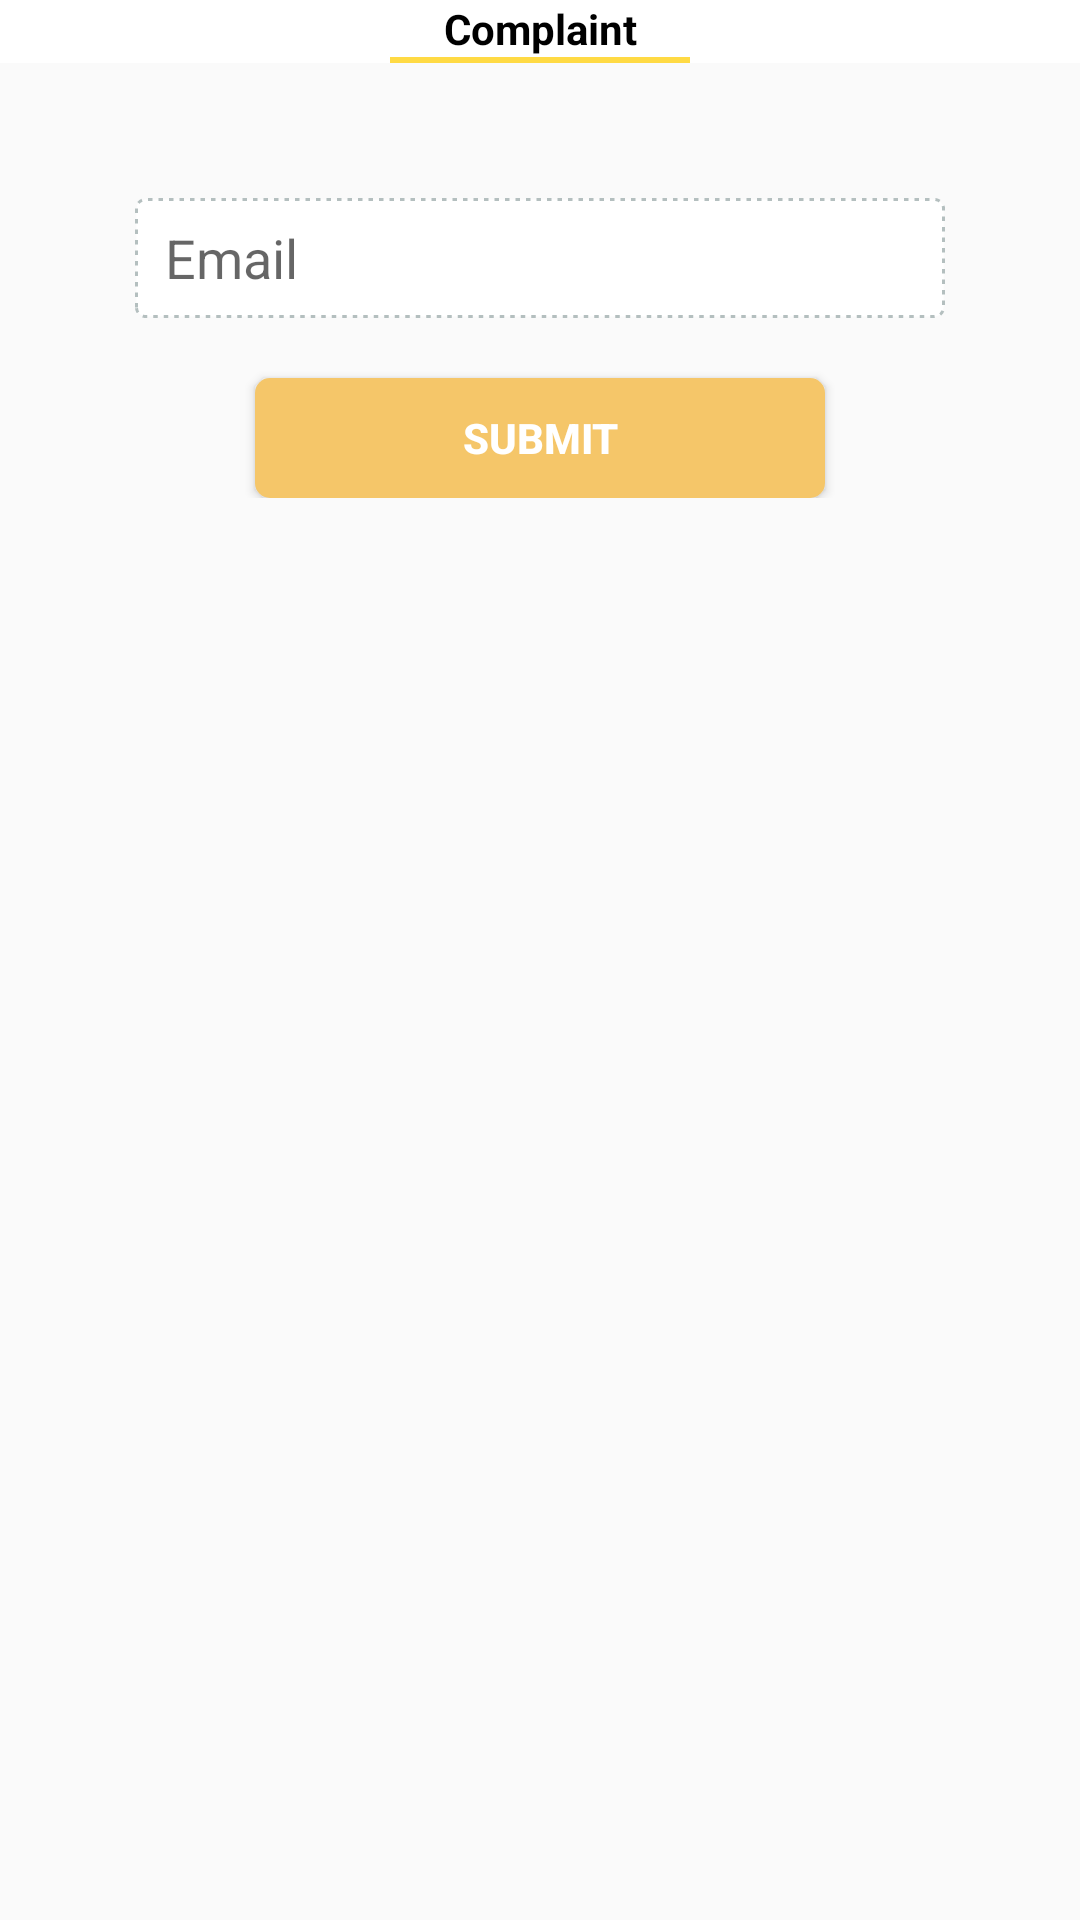

Layout XML and referenced resources for this Android screen:
<!-- AndroidManifest.xml: application theme AppTheme -->
<!-- res/layout/fragment_forget_password_fargment.xml -->
<LinearLayout xmlns:android="http://schemas.android.com/apk/res/android"
    xmlns:tools="http://schemas.android.com/tools"
    android:layout_width="match_parent"
    android:layout_height="match_parent"
    android:orientation="vertical"
    tools:context="com.example.attaurrahman.e_complaint.fragment.ForgetPasswordFargment">

    <LinearLayout
        android:layout_width="match_parent"
        android:layout_height="wrap_content"
        android:background="#ffffff"
        android:orientation="vertical">


        <ImageView
            android:layout_width="match_parent"
            android:layout_height="wrap_content"
            android:scaleType="fitXY"
            android:src="@mipmap/image"
            tools:ignore="ContentDescription" />

        <TextView
            android:id="@+id/tv_ecomplaint"
            android:layout_width="match_parent"
            android:layout_height="wrap_content"
            android:text="@string/complaint"
            android:textAlignment="center"
            android:textColor="#000000"
            android:textStyle="bold" />

        <View
            android:layout_width="100dp"
            android:layout_height="2dp"
            android:layout_gravity="center"
            android:background="@color/arrow" />

    </LinearLayout>

    <ScrollView
        android:layout_width="match_parent"
        android:layout_height="wrap_content">

        <TableLayout
            android:layout_width="match_parent"
            android:layout_height="wrap_content">

            <LinearLayout
                android:id="@+id/ll_verify_email"
                android:layout_width="match_parent"
                android:layout_height="wrap_content"
                android:orientation="vertical"
                android:padding="25dp">

                <EditText
                    android:id="@+id/et_email_verify"
                    android:layout_width="match_parent"
                    android:layout_height="40dp"
                    android:layout_marginEnd="@dimen/edit_text_left_right_margin"
                    android:layout_marginStart="@dimen/edit_text_left_right_margin"
                    android:layout_marginTop="@dimen/margin_top"
                    android:background="@drawable/et_dots"
                    android:hint="@string/email"
                    android:inputType="textEmailAddress"
                    android:paddingStart="@dimen/text_padding_left"
                    android:singleLine="true"
                    tools:ignore="RtlSymmetry" />


                <Button
                    android:id="@+id/btn_forgetPassword_submit"
                    android:layout_width="match_parent"
                    android:layout_height="@dimen/widget_height"
                    android:layout_marginEnd="@dimen/widget_margin"
                    android:layout_marginStart="@dimen/widget_margin"
                    android:layout_marginTop="@dimen/margin_top"
                    android:background="@drawable/round_corners_button_view"
                    android:text="@string/submit"
                    android:textColor="#fff"
                    android:textStyle="bold" />


            </LinearLayout>

            <LinearLayout
                android:id="@+id/ll_verify_code"
                android:layout_width="match_parent"
                android:layout_height="wrap_content"
                android:orientation="vertical"
                android:padding="25dp"
                android:visibility="gone">

                <LinearLayout
                    android:layout_width="match_parent"
                    android:layout_height="wrap_content"
                    android:layout_marginLeft="20dp"
                    android:layout_marginRight="20dp"
                    android:layout_marginTop="40dp"
                    android:orientation="horizontal">

                    <EditText
                        android:id="@+id/et_code_num1"
                        android:layout_width="0dp"
                        android:layout_height="wrap_content"
                        android:layout_marginRight="10dp"
                        android:layout_weight="1"
                        android:background="@drawable/squreline"
                        android:ems="10"
                        android:inputType="phone"
                        android:maxLength="1"
                        android:textAlignment="center"
                        android:textColor="#b4bfbf" />

                    <EditText
                        android:id="@+id/et_code_num2"
                        android:layout_width="0dp"
                        android:layout_height="wrap_content"
                        android:layout_marginRight="10dp"
                        android:layout_weight="1"
                        android:background="@drawable/squreline"
                        android:ems="10"
                        android:inputType="phone"
                        android:maxLength="1"
                        android:textAlignment="center"
                        android:textColor="#b4bfbf" />

                    <EditText
                        android:id="@+id/et_code_num3"
                        android:layout_width="0dp"
                        android:layout_height="wrap_content"
                        android:layout_marginRight="10dp"
                        android:layout_weight="1"
                        android:background="@drawable/squreline"
                        android:ems="10"
                        android:inputType="phone"
                        android:maxLength="1"
                        android:textAlignment="center"
                        android:textColor="#b4bfbf" />

                    <EditText
                        android:id="@+id/et_code_num4"
                        android:layout_width="0dp"
                        android:layout_height="wrap_content"
                        android:layout_marginRight="10dp"
                        android:layout_weight="1"
                        android:background="@drawable/squreline"
                        android:ems="10"
                        android:inputType="phone"
                        android:textAlignment="center"
                        android:textColor="#b4bfbf" />


                </LinearLayout>

                <Button
                    android:id="@+id/btn_forget_verify_submit"
                    android:layout_width="match_parent"
                    android:layout_height="@dimen/widget_height"
                    android:layout_marginEnd="@dimen/widget_margin"
                    android:layout_marginStart="@dimen/widget_margin"
                    android:layout_marginTop="@dimen/margin_top"
                    android:background="@drawable/round_corners_button_view"
                    android:text="@string/verify"
                    android:textAllCaps="false"
                    android:textColor="#fff"
                    android:textStyle="bold" />


            </LinearLayout>
        </TableLayout>
    </ScrollView>


</LinearLayout>
<!-- resources referenced by this layout -->
<resources>
  <color name="arrow">#FFDA44</color>
  <dimen name="edit_text_left_right_margin">20dp</dimen>
  <dimen name="margin_top">20dp</dimen>
  <dimen name="text_padding_left">10sp</dimen>
  <dimen name="widget_height">40dp</dimen>
  <dimen name="widget_margin">60dp</dimen>
  <!-- drawable et_dots (drawable) -->
  <layer-list xmlns:android="http://schemas.android.com/apk/res/android" >
  <item>
      <shape>
          <solid android:color="#ffff" />
          <stroke
              android:dashGap="2dp"
              android:dashWidth="1.5dp"
              android:width="1dp"
              android:color="#b4bfbf" />
          <padding
              android:bottom="5dp"
              android:left="5dp"
              android:right="5dp"
              android:top="5dp" />
          <corners
              android:bottomRightRadius="3dp"
              android:bottomLeftRadius="3dp"
              android:topLeftRadius="3dp"
              android:topRightRadius="3dp"/>
      </shape>
  </item>
  </layer-list>
  <!-- drawable round_corners_button_view (drawable) -->
  <?xml version="1.0" encoding="utf-8"?>
  <shape xmlns:android="http://schemas.android.com/apk/res/android"
      android:shape="rectangle">
      <corners android:radius="5dp" />
      <gradient
          android:endColor="@color/colorOrange"
          android:startColor="@color/colorOrange" />
  </shape>
  <!-- drawable squreline (drawable) -->
  <selector xmlns:android="http://schemas.android.com/apk/res/android">
      <item android:state_pressed="true"
          >
          <shape>
              <solid
                  android:color="#00385B" />
              <stroke
                  android:width="3dp"
                  android:color="#00385B" />
              <corners
                  android:radius="6dp" />
              <padding
                  android:left="10dp"
                  android:top="10dp"
                  android:right="10dp"
                  android:bottom="10dp" />
          </shape>
      </item>
  
      <item>
          <shape>
              <gradient
                  android:angle="270" />
              <stroke
                  android:width="3dp"
                  android:color="@color/arrow" />
              <corners
                  android:radius="2dp" />
              <padding
                  android:left="10dp"
                  android:top="10dp"
                  android:right="10dp"
                  android:bottom="10dp" />
          </shape>
      </item>
      </selector>
  <string name="complaint">Complaint</string>
  <string name="email">Email</string>
  <string name="submit">Submit</string>
  <string name="verify">Verify</string>
  <style name="AppTheme" parent="Theme.AppCompat.Light.NoActionBar">
          
          <item name="colorPrimary">@color/colorPrimary</item>
          <item name="colorPrimaryDark">@color/colorPrimaryDark</item>
          <item name="colorAccent">@color/colorAccent</item>
      </style>
  <color name="colorOrange">#f5c669</color>
  <color name="colorPrimary">#3F51B5</color>
  <color name="colorPrimaryDark">#FDFDFE</color>
  <color name="colorAccent">#FF4081</color>
</resources>
